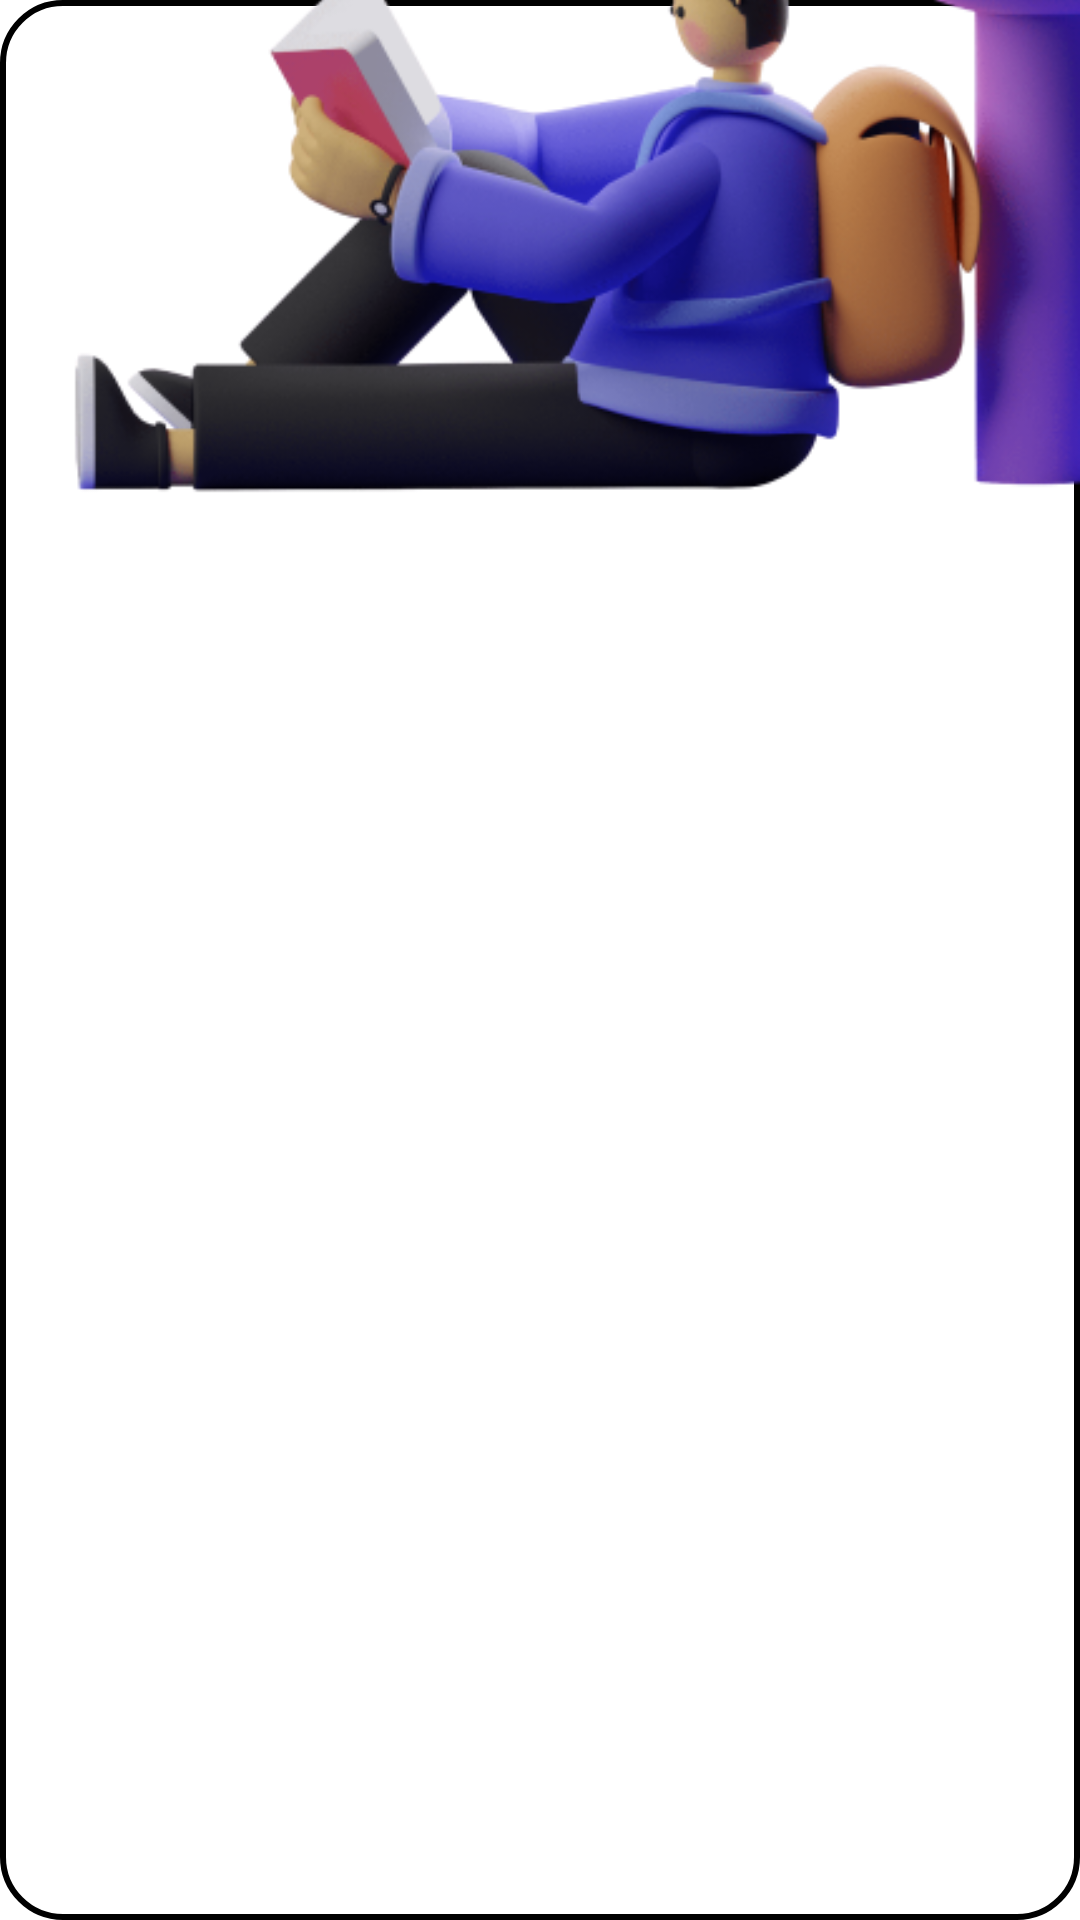

The Android layout XML behind this screen, and the referenced resources:
<!-- AndroidManifest.xml: application theme Theme.DoAnCNPM -->
<!-- res/layout/item.xml -->
<?xml version="1.0" encoding="utf-8"?>
<LinearLayout xmlns:android="http://schemas.android.com/apk/res/android"
    android:layout_width="match_parent"
    android:background="@drawable/rounded_border"
    android:layout_height="wrap_content">
    <ImageView
        android:id="@+id/img_photo"
        android:layout_width="match_parent"
        android:layout_height="220dp"
        android:scaleType="centerCrop"

        android:src="@drawable/login1"/>
</LinearLayout>
<!-- resources referenced by this layout -->
<resources>
  <!-- drawable login1: png bitmap (drawable, 110603 bytes) -->
  <!-- drawable rounded_border (drawable) -->
  <?xml version="1.0" encoding="utf-8"?>
  <shape xmlns:android="http://schemas.android.com/apk/res/android">
      <solid android:color="@android:color/transparent" />
      <stroke
          android:width="2dp"/>
      <corners android:radius="20dp" />
  </shape>
  <style name="Theme.DoAnCNPM" parent="Theme.MaterialComponents.DayNight.NoActionBar">
          
          <item name="colorPrimary">#FFFFFF</item>
          <item name="colorPrimaryVariant">@color/maincolor</item>
          <item name="colorOnPrimary">@color/white</item>
          
          <item name="colorSecondary">@color/teal_200</item>
          <item name="colorSecondaryVariant">@color/teal_700</item>
          <item name="colorOnSecondary">@color/black</item>
          
          <item name="android:statusBarColor" tools:targetApi="21">?attr/colorPrimaryVariant</item>
          
      </style>
  <color name="maincolor">#4080B3</color>
  <color name="white">#FFFFFFFF</color>
  <color name="teal_200">#FF03DAC5</color>
  <color name="teal_700">#FF018786</color>
  <color name="black">#FF000000</color>
</resources>
